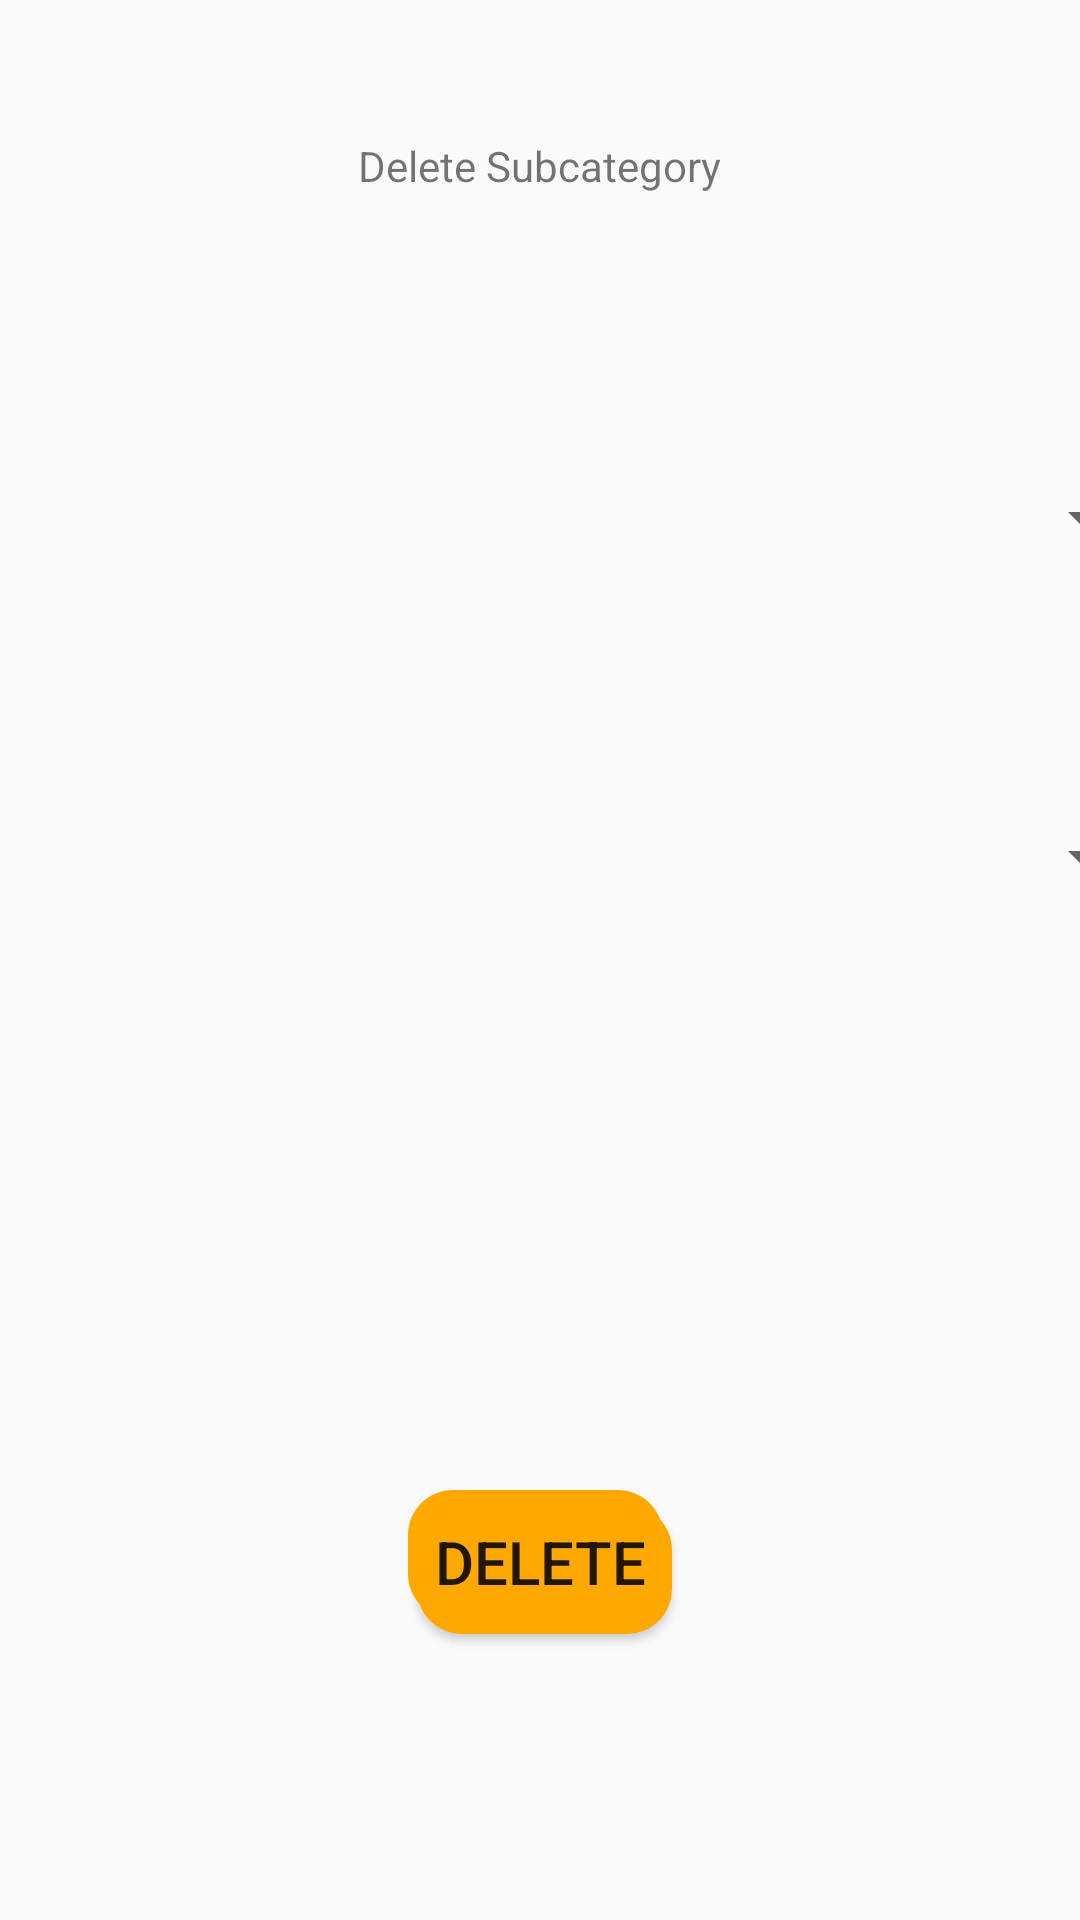

Produce the Android XML layout that renders to this screen, including the resource entries it uses.
<!-- AndroidManifest.xml: application theme AppTheme -->
<!-- res/layout/activity_delete_sub_category.xml -->
<?xml version="1.0" encoding="utf-8"?>

<androidx.constraintlayout.widget.ConstraintLayout xmlns:android="http://schemas.android.com/apk/res/android"
    xmlns:app="http://schemas.android.com/apk/res-auto"
    xmlns:tools="http://schemas.android.com/tools"
    android:layout_width="match_parent"
    android:layout_height="match_parent"
    tools:context=".delete_sub_category">

    <TextView
        android:id="@+id/textView9"
        android:layout_width="wrap_content"
        android:layout_height="wrap_content"
        android:layout_marginStart="150dp"
        android:layout_marginLeft="150dp"
        android:layout_marginTop="100dp"
        android:layout_marginEnd="150dp"
        android:layout_marginRight="150dp"
        android:layout_marginBottom="48dp"
        android:text="Delete Subcategory"
        app:layout_constraintBottom_toTopOf="@+id/display_cat"
        app:layout_constraintEnd_toEndOf="parent"
        app:layout_constraintStart_toStartOf="parent"
        app:layout_constraintTop_toTopOf="parent" />

    <Spinner
        android:id="@+id/delete_subcat"
        android:layout_width="409dp"
        android:layout_height="wrap_content"
        android:layout_marginStart="1dp"
        android:layout_marginLeft="1dp"
        android:layout_marginTop="69dp"
        android:layout_marginEnd="1dp"
        android:layout_marginRight="1dp"
        android:layout_marginBottom="50dp"
        app:layout_constraintBottom_toTopOf="@+id/delete"
        app:layout_constraintEnd_toEndOf="parent"
        app:layout_constraintStart_toStartOf="parent"
        app:layout_constraintTop_toBottomOf="@+id/display_cat" />

    <Button
        android:id="@+id/delete"
        android:layout_width="wrap_content"
        android:layout_height="wrap_content"
        android:layout_marginStart="150dp"
        android:layout_marginLeft="150dp"
        android:layout_marginTop="149dp"
        android:layout_marginEnd="150dp"
        android:layout_marginRight="150dp"
        android:layout_marginBottom="150dp"
        android:onClick="deleteCat"
        android:text="Delete"
        android:textSize="20dp"
        android:background="@drawable/shadow_button_layer_list"

        app:layout_constraintBottom_toBottomOf="parent"
        app:layout_constraintEnd_toEndOf="parent"
        app:layout_constraintStart_toStartOf="parent"
        app:layout_constraintTop_toBottomOf="@+id/delete_subcat" />

    <Spinner
        android:id="@+id/display_cat"
        android:layout_width="409dp"
        android:layout_height="wrap_content"
        android:layout_marginStart="1dp"
        android:layout_marginLeft="1dp"
        android:layout_marginTop="48dp"
        android:layout_marginEnd="1dp"
        android:layout_marginRight="1dp"
        android:layout_marginBottom="20dp"
        app:layout_constraintBottom_toTopOf="@+id/delete_subcat"
        app:layout_constraintEnd_toEndOf="parent"
        app:layout_constraintStart_toStartOf="parent"
        app:layout_constraintTop_toBottomOf="@+id/textView9" />
</androidx.constraintlayout.widget.ConstraintLayout>
<!-- resources referenced by this layout -->
<resources>
  <!-- drawable shadow_button_layer_list (drawable) -->
  <?xml version="1.0" encoding="utf-8"?>
  
  <layer-list xmlns:android="http://schemas.android.com/apk/res/android">
      <item android:left="3dp" android:top="5dp">
          <shape>
              <solid android:color="#ffa900" />
              <corners android:radius="15dp" />
          </shape>
      </item>
      <item android:bottom="5dp" android:right="3dp">
          <shape>
              <solid android:color="#ffa900" />
              <corners android:radius="15dp" />
          </shape>
      </item>
  </layer-list>
  <style name="AppTheme" parent="Theme.AppCompat.Light.DarkActionBar">
          
          <item name="colorPrimary">@color/colorPrimary</item>
          <item name="colorPrimaryDark">@color/colorPrimaryDark</item>
          <item name="colorAccent">@color/colorAccent</item>
      </style>
  <color name="colorPrimary">#ffa900</color>
  <color name="colorPrimaryDark">#ffa900</color>
  <color name="colorAccent">#FF0000</color>
</resources>
